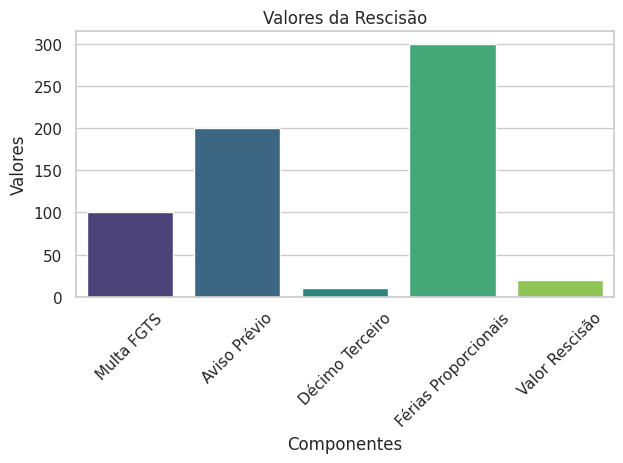

The matplotlib source for this figure:
import matplotlib.pyplot as plt
import seaborn as sns


multafgts = 100
avisoprevio = 200
decimoterceiro = 10
ferias_proporcionais = 300
valor_rescisao = 20

def gerargraficorescisao(multafgts, avisoprevio, decimoterceiro, ferias_proporcionais, valor_rescisao):
    # Cria uma lista com os nomes dos componentes da rescisão
    componentes = ['Multa FGTS', 'Aviso Prévio', 'Décimo Terceiro', 'Férias Proporcionais', 'Valor Rescisão']
    
    # Cria uma lista com os valores correspondentes
    valores = [multafgts, avisoprevio, decimoterceiro, ferias_proporcionais, valor_rescisao]
    
    # Define o estilo do gráfico usando seaborn
    sns.set(style="whitegrid")
    
    # Cria uma figura e um conjunto de subtramas
    fig, ax = plt.subplots()
    
    # Cria o gráfico de barras
    ax = sns.barplot(x=componentes, y=valores, palette="viridis")
    
    # Adiciona rótulos e título
    ax.set_title('Valores da Rescisão')
    ax.set_xlabel('Componentes')
    ax.set_ylabel('Valores')
    
    # Rotaciona os rótulos do eixo x para evitar sobreposição
    plt.xticks(rotation=45)
    
    # Ajusta a largura das barras para evitar sobreposição
    plt.tight_layout()
    
    # Salva a figura como uma imagem
    fig.savefig('rescisao.png')
    
    # Fecha a figura
    plt.close(fig)

# Exemplo de uso
gerargraficorescisao(multafgts, avisoprevio, decimoterceiro, ferias_proporcionais, valor_rescisao)
